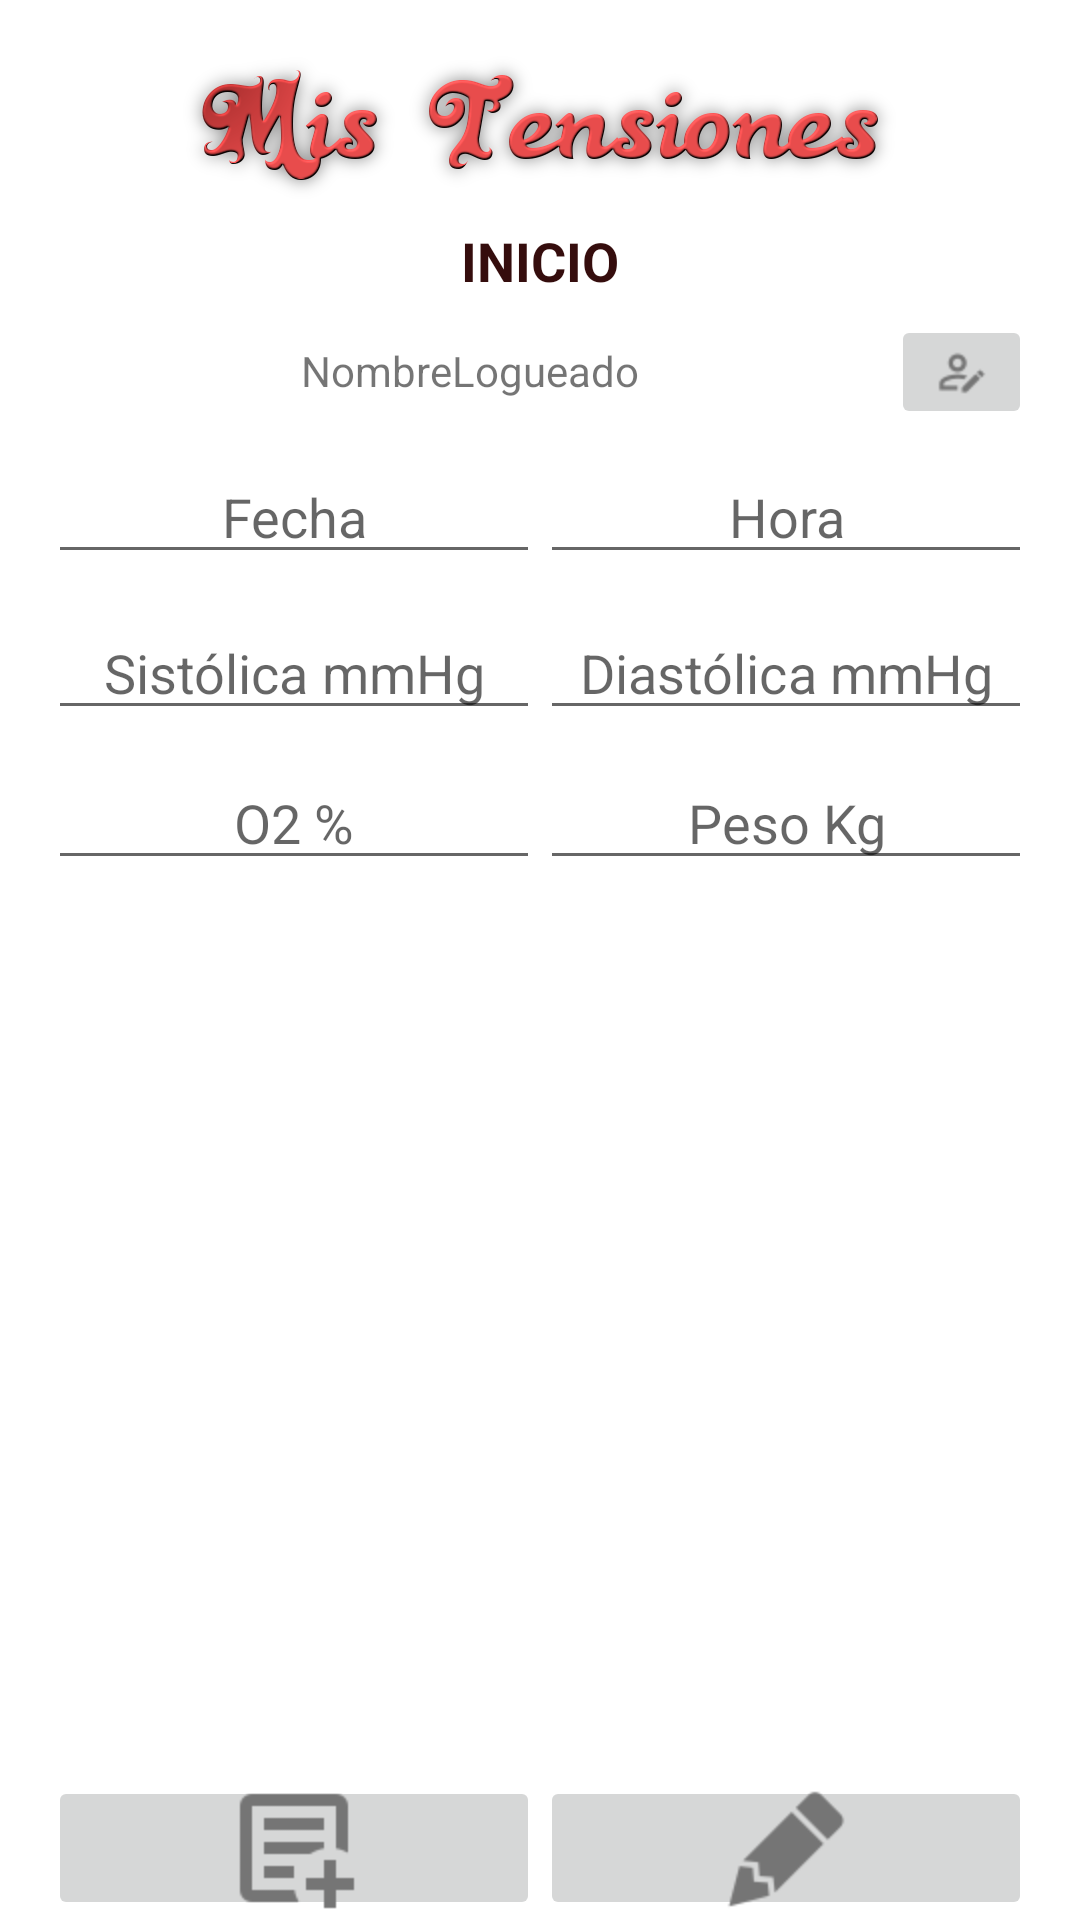

Here is an Android app screen rendered from its layout file. Give the layout XML and the strings, colors and styles it references.
<!-- AndroidManifest.xml: application theme Theme.MisTensiones -->
<!-- res/layout/prinpipal_activity.xml -->
<?xml version="1.0" encoding="utf-8"?>
<androidx.constraintlayout.widget.ConstraintLayout xmlns:android="http://schemas.android.com/apk/res/android"
    xmlns:app="http://schemas.android.com/apk/res-auto"
    xmlns:tools="http://schemas.android.com/tools"
    android:layout_width="match_parent"
    android:layout_height="match_parent"
    android:background="#FFFFFF">

    <LinearLayout
        android:layout_width="match_parent"
        android:layout_height="match_parent"
        android:layout_marginStart="16dp"
        android:layout_marginTop="16dp"
        android:layout_marginEnd="16dp"
        android:orientation="vertical"
        app:layout_constraintEnd_toEndOf="parent"
        app:layout_constraintStart_toStartOf="parent"
        app:layout_constraintTop_toTopOf="parent">

        <ImageView
            android:id="@+id/image_view_titulo"
            android:layout_width="269dp"
            android:layout_height="53dp"
            android:layout_gravity="center"
            android:contentDescription="@string/titulo"
            app:srcCompat="@mipmap/titulo" />

        <TextView
            android:id="@+id/text_view_inicio"
            android:layout_width="match_parent"
            android:layout_height="36dp"
            android:gravity="center_horizontal|center_vertical"
            android:text="@string/inicio"
            android:textAlignment="center"
            android:textColor="#350D0D"
            android:textSize="18sp"
            android:textStyle="bold" />

        <LinearLayout
            android:layout_width="match_parent"
            android:layout_height="45dp"
            android:orientation="horizontal">

            <TextView
                android:id="@+id/textViewNombreLogueado"
                android:layout_width="281dp"
                android:layout_height="37dp"
                android:gravity="center_horizontal|center_vertical"
                android:text="@string/nombrelogueado"
                app:layout_constraintTop_toBottomOf="@+id/text_view_inicio" />

            <ImageButton
                android:id="@+id/imageButtonModificarDatosInicio"
                android:layout_width="0dp"
                android:layout_height="wrap_content"
                android:layout_weight="1"
                android:contentDescription="@string/imagen_modificar_datos_inicio"
                android:foregroundGravity="center_vertical|center"
                app:srcCompat="@mipmap/ic_account_edit_outline_grey600_18dp" />
        </LinearLayout>

        <LinearLayout
            android:id="@+id/linearLayoutEntradaDatos"
            android:layout_width="match_parent"
            android:layout_height="442dp"
            android:orientation="vertical">

            <LinearLayout
                android:id="@+id/layoutFechaHora"
                android:layout_width="match_parent"
                android:layout_height="46dp"
                android:orientation="horizontal">

                <EditText
                    android:id="@+id/editTextDate"
                    android:layout_width="wrap_content"
                    android:layout_height="wrap_content"
                    android:layout_weight="1"
                    android:ems="10"
                    android:gravity="center_horizontal"
                    android:hint="@string/fecha"
                    android:importantForAutofill="no" />

                <EditText
                    android:id="@+id/editTextTime"
                    android:layout_width="wrap_content"
                    android:layout_height="wrap_content"
                    android:layout_weight="1"
                    android:ems="10"
                    android:gravity="center_horizontal"
                    android:hint="@string/hora"
                    android:importantForAutofill="no"
                    android:inputType="time" />
            </LinearLayout>

            <LinearLayout
                android:layout_width="match_parent"
                android:layout_height="50dp"
                android:orientation="horizontal">

                <EditText
                    android:id="@+id/edit_text_sistolica"
                    android:layout_width="wrap_content"
                    android:layout_height="wrap_content"
                    android:layout_marginTop="6dp"
                    android:layout_weight="1"
                    android:autofillHints=""
                    android:ems="10"
                    android:gravity="center_horizontal|center_vertical"
                    android:hint="@string/sist_lica_mmhg"
                    android:inputType="numberDecimal|textEmailAddress" />

                <EditText
                    android:id="@+id/edit_text_diastolica"
                    android:layout_width="wrap_content"
                    android:layout_height="wrap_content"
                    android:layout_marginTop="6dp"
                    android:layout_weight="1"
                    android:autofillHints=""
                    android:ems="10"
                    android:gravity="center_horizontal|center_vertical"
                    android:hint="@string/diast_lica_mmhg"
                    android:inputType="numberDecimal|textEmailAddress" />
            </LinearLayout>

            <LinearLayout
                android:layout_width="match_parent"
                android:layout_height="58dp"
                android:orientation="horizontal">

                <EditText
                    android:id="@+id/edit_text_oxigenacion"
                    android:layout_width="wrap_content"
                    android:layout_height="wrap_content"
                    android:layout_marginTop="6dp"
                    android:layout_weight="1"
                    android:autofillHints=""
                    android:ems="10"
                    android:gravity="center_horizontal|center_vertical"
                    android:hint="@string/oxigenacion"
                    android:inputType="number|textEmailAddress" />

                <EditText
                    android:id="@+id/edit_text_peso"
                    android:layout_width="wrap_content"
                    android:layout_height="wrap_content"
                    android:layout_marginTop="6dp"
                    android:layout_weight="1"
                    android:autofillHints=""
                    android:ems="10"
                    android:gravity="center_horizontal|center_vertical"
                    android:hint="@string/peso_kg"
                    android:inputType="numberDecimal|textEmailAddress" />
            </LinearLayout>

        </LinearLayout>

        <LinearLayout
            android:layout_width="match_parent"
            android:layout_height="wrap_content"
            android:orientation="horizontal">

            <ImageButton
                android:id="@+id/imageButtonAñadir"
                android:layout_width="wrap_content"
                android:layout_height="wrap_content"
                android:layout_weight="1"
                android:contentDescription="@string/imagen_a_adir_registro"
                app:srcCompat="@mipmap/ic_text_box_plus_outline_grey600_48dp" />

            <ImageButton
                android:id="@+id/imageButton4"
                android:layout_width="wrap_content"
                android:layout_height="wrap_content"
                android:layout_weight="1"
                android:contentDescription="@string/imagen_modificar_registro"
                app:srcCompat="@mipmap/ic_lead_pencil_grey600_48dp" />

        </LinearLayout>

        <LinearLayout
            android:layout_width="match_parent"
            android:layout_height="wrap_content"
            android:orientation="horizontal">

            <ImageButton
                android:id="@+id/imageButtonSalir"
                android:layout_width="wrap_content"
                android:layout_height="wrap_content"
                android:layout_weight="1"
                android:contentDescription="@string/salir"
                app:srcCompat="@mipmap/ic_exit_run_grey600_48dp" />

            <ImageButton
                android:id="@+id/imageButton"
                android:layout_width="wrap_content"
                android:layout_height="wrap_content"
                android:layout_weight="1"
                android:contentDescription="@string/imagen_buscar_registro"
                app:srcCompat="@mipmap/ic_text_box_search_outline_grey600_48dp" />

        </LinearLayout>

    </LinearLayout>

</androidx.constraintlayout.widget.ConstraintLayout>
<!-- resources referenced by this layout -->
<resources>
  <!-- mipmap ic_account_edit_outline_grey600_18dp: png bitmap (mipmap-hdpi, 987 bytes) -->
  <!-- mipmap ic_exit_run_grey600_48dp: png bitmap (mipmap-hdpi, 1820 bytes) -->
  <!-- mipmap ic_lead_pencil_grey600_48dp: png bitmap (mipmap-hdpi, 1789 bytes) -->
  <!-- mipmap ic_text_box_plus_outline_grey600_48dp: png bitmap (mipmap-hdpi, 827 bytes) -->
  <!-- mipmap ic_text_box_search_outline_grey600_48dp: png bitmap (mipmap-hdpi, 1892 bytes) -->
  <!-- mipmap titulo: png bitmap (mipmap-hdpi, 51638 bytes) -->
  <string name="diast_lica_mmhg">Diastólica mmHg</string>
  <string name="fecha">Fecha</string>
  <string name="hora">Hora</string>
  <string name="imagen_a_adir_registro">Imagen Añadir Registro</string>
  <string name="imagen_buscar_registro">Imagen Buscar Registro</string>
  <string name="imagen_modificar_datos_inicio">Imagen modificar Datos Inicio</string>
  <string name="imagen_modificar_registro">Imagen Modificar Registro</string>
  <string name="inicio">INICIO</string>
  <string name="nombrelogueado">NombreLogueado</string>
  <string name="oxigenacion">O2 %</string>
  <string name="peso_kg">Peso Kg</string>
  <string name="salir">Salir</string>
  <string name="sist_lica_mmhg">Sistólica mmHg</string>
  <string name="titulo">titulo</string>
  <style name="Theme.MisTensiones" parent="Theme.MaterialComponents.DayNight.DarkActionBar">
          
          <item name="colorPrimary">@color/purple_500</item>
          <item name="colorPrimaryVariant">@color/purple_700</item>
          <item name="colorOnPrimary">@color/white</item>
          
          <item name="colorSecondary">@color/teal_200</item>
          <item name="colorSecondaryVariant">@color/teal_700</item>
          <item name="colorOnSecondary">@color/black</item>
          
          <item name="android:statusBarColor" tools:targetApi="l">?attr/colorPrimaryVariant</item>
          
      </style>
  <!-- not gathered from this repository: default colours our renderer supplied (Android Studio template values) -->
  <color name="purple_500">#FF6200EE</color>
  <color name="purple_700">#FF3700B3</color>
  <color name="teal_200">#FF03DAC5</color>
  <color name="teal_700">#FF018786</color>
  <color name="black">#FF000000</color>
  <color name="white">#FFFFFFFF</color>
</resources>
